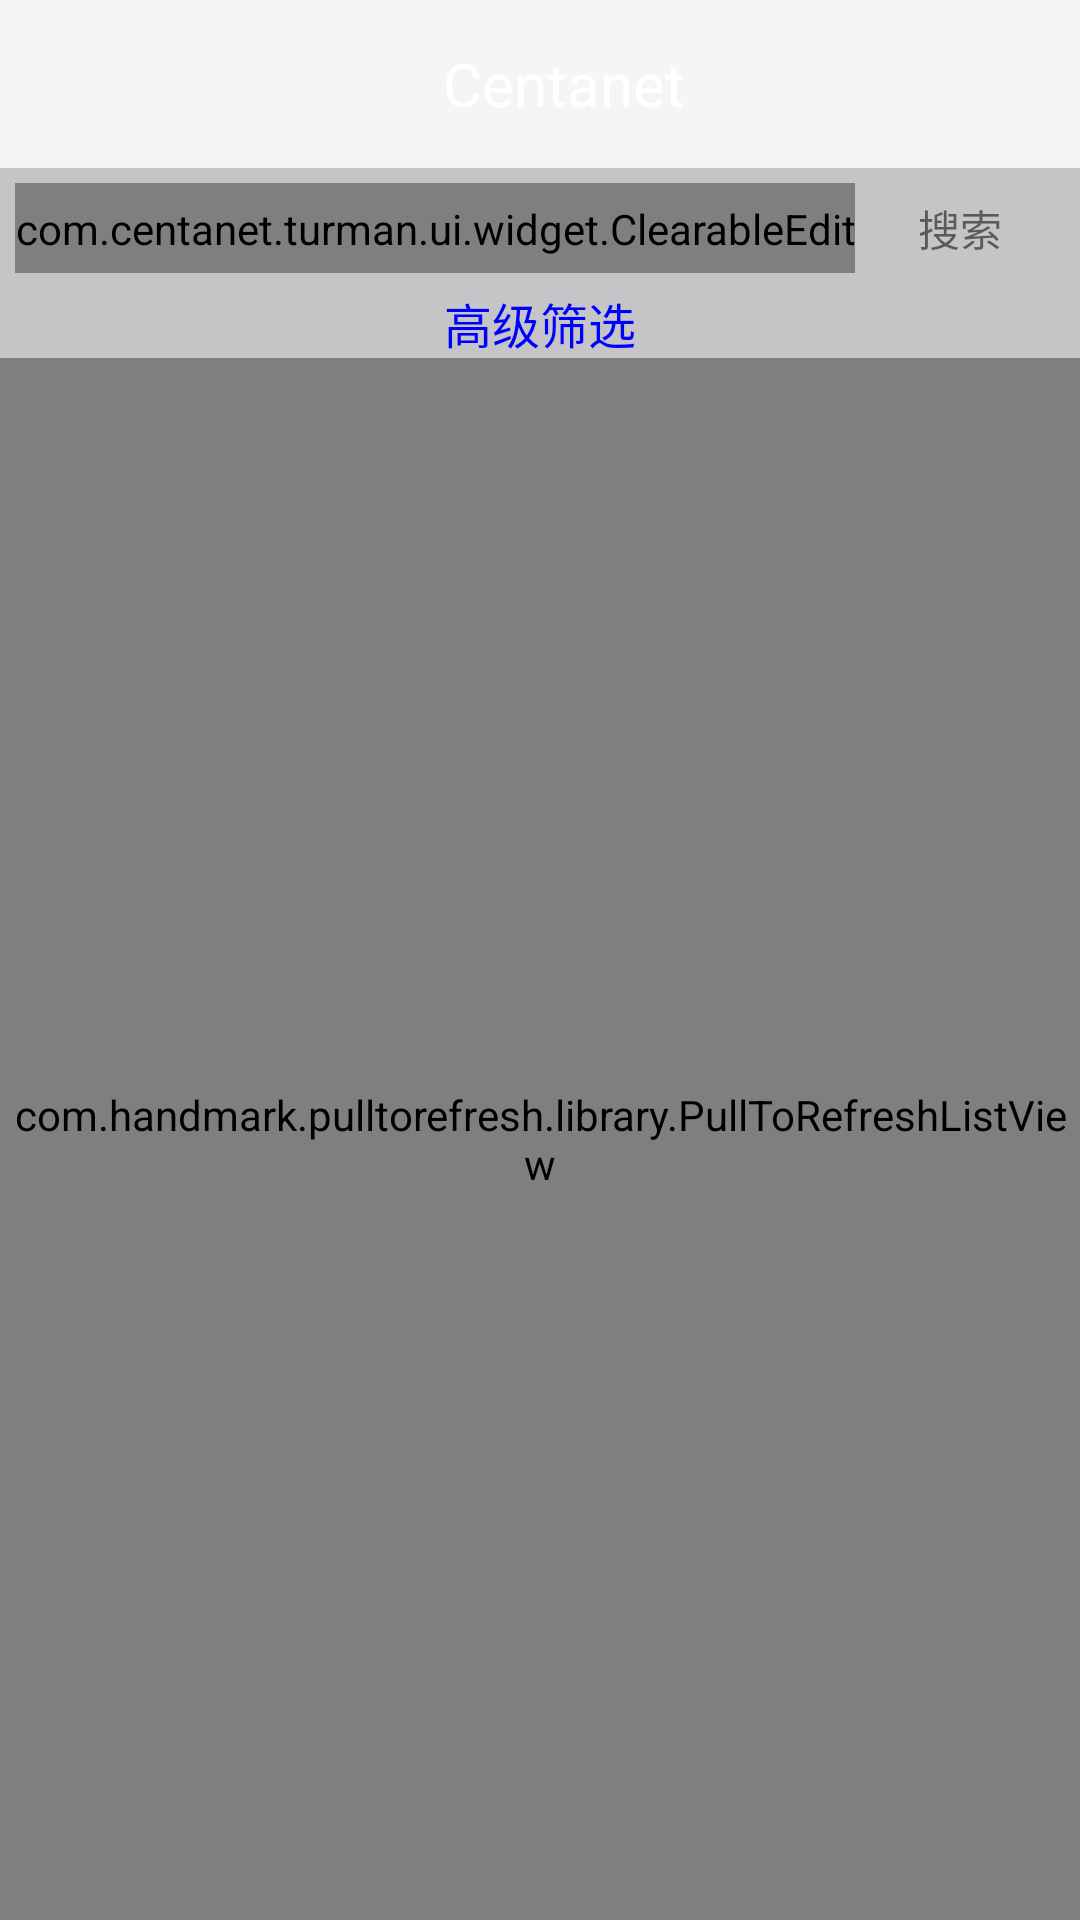

Here is an Android app screen rendered from its layout file. Give the layout XML and the strings, colors and styles it references.
<!-- AndroidManifest.xml: application theme AppTheme -->
<!-- res/layout/act_common.xml -->
<?xml version="1.0" encoding="utf-8"?>
<LinearLayout xmlns:android="http://schemas.android.com/apk/res/android"
    android:orientation="vertical"
    android:layout_width="match_parent"
    android:layout_height="match_parent">

    <android.support.v7.widget.Toolbar
        android:id="@+id/toolbar"
        android:layout_width="match_parent"
        android:layout_height="?attr/actionBarSize"
        android:background="?attr/colorPrimary">
        <LinearLayout
            android:layout_width="match_parent"
            android:layout_height="wrap_content"
            android:orientation="horizontal">
            <TextView
                android:layout_width="match_parent"
                android:layout_height="wrap_content"
                android:layout_alignParentLeft="true"
                android:gravity="center"
                android:text="@string/app_name"
                android:textColor="@color/white"
                android:textSize="20sp"
                />
        </LinearLayout>
    </android.support.v7.widget.Toolbar>

    <include layout="@layout/search_base_bar"/>
    <com.handmark.pulltorefresh.library.PullToRefreshListView
        android:id="@+id/pull_refresh_list"
        android:layout_width="fill_parent"
        android:layout_height="fill_parent"
        android:cacheColorHint="#00000000"
        android:divider="#19000000"
        android:dividerHeight="4dp"
        android:fadingEdge="none"
        android:fastScrollEnabled="false"
        android:footerDividersEnabled="false"
        android:headerDividersEnabled="false"
        android:smoothScrollbar="true" />

</LinearLayout>
<!-- res/layout/search_base_bar.xml (included above) -->
<?xml version="1.0" encoding="utf-8"?>
<LinearLayout xmlns:android="http://schemas.android.com/apk/res/android"
    android:orientation="vertical"
    android:layout_width="match_parent"
    android:layout_height="wrap_content">
    <LinearLayout
        android:orientation="horizontal"
        android:layout_width="match_parent"
        android:layout_height="40dp"
        android:gravity="center_vertical"
        android:background="@color/slightGray"
        android:padding="5dp">

        <com.centanet.turman.ui.widget.ClearableEdit
            android:id="@+id/search_input"
            android:layout_width="0dp"
            android:layout_weight="8"
            android:layout_height="35dp"
            android:background="@drawable/search_input_background"
            android:hint="@string/search_hint"
            android:textSize="16sp"
            android:drawableLeft="@mipmap/searchg_g"
            android:drawablePadding="5dp"
            />
        <TextView
            android:layout_width="0dp"
            android:layout_weight="2"
            android:layout_height="35dp"
            android:text="@string/search_btn"
            android:id="@+id/search_btn"
            android:gravity="center" />
    </LinearLayout>

    <TextView
        android:id="@+id/search_advance"
        android:layout_width="match_parent"
        android:layout_height="wrap_content"
        android:text="@string/search_advance"
        android:gravity="center"
        android:textSize="16sp"
        android:textColor="@color/blue"
        android:background="@color/slightGray"
        />

</LinearLayout>
<!-- resources referenced by this layout -->
<resources>
  <color name="blue">#0000FF</color>
  <color name="slightGray">#c5c5c7</color>
  <color name="white">#FFFFFF</color>
  <string name="app_name">Centanet</string>
  <string name="search_advance">高级筛选</string>
  <string name="search_btn">搜索</string>
  <string name="search_hint">请输入搜索内容</string>
  <style name="AppTheme" parent="Theme.AppCompat.Light.NoActionBar">
      </style>
</resources>
